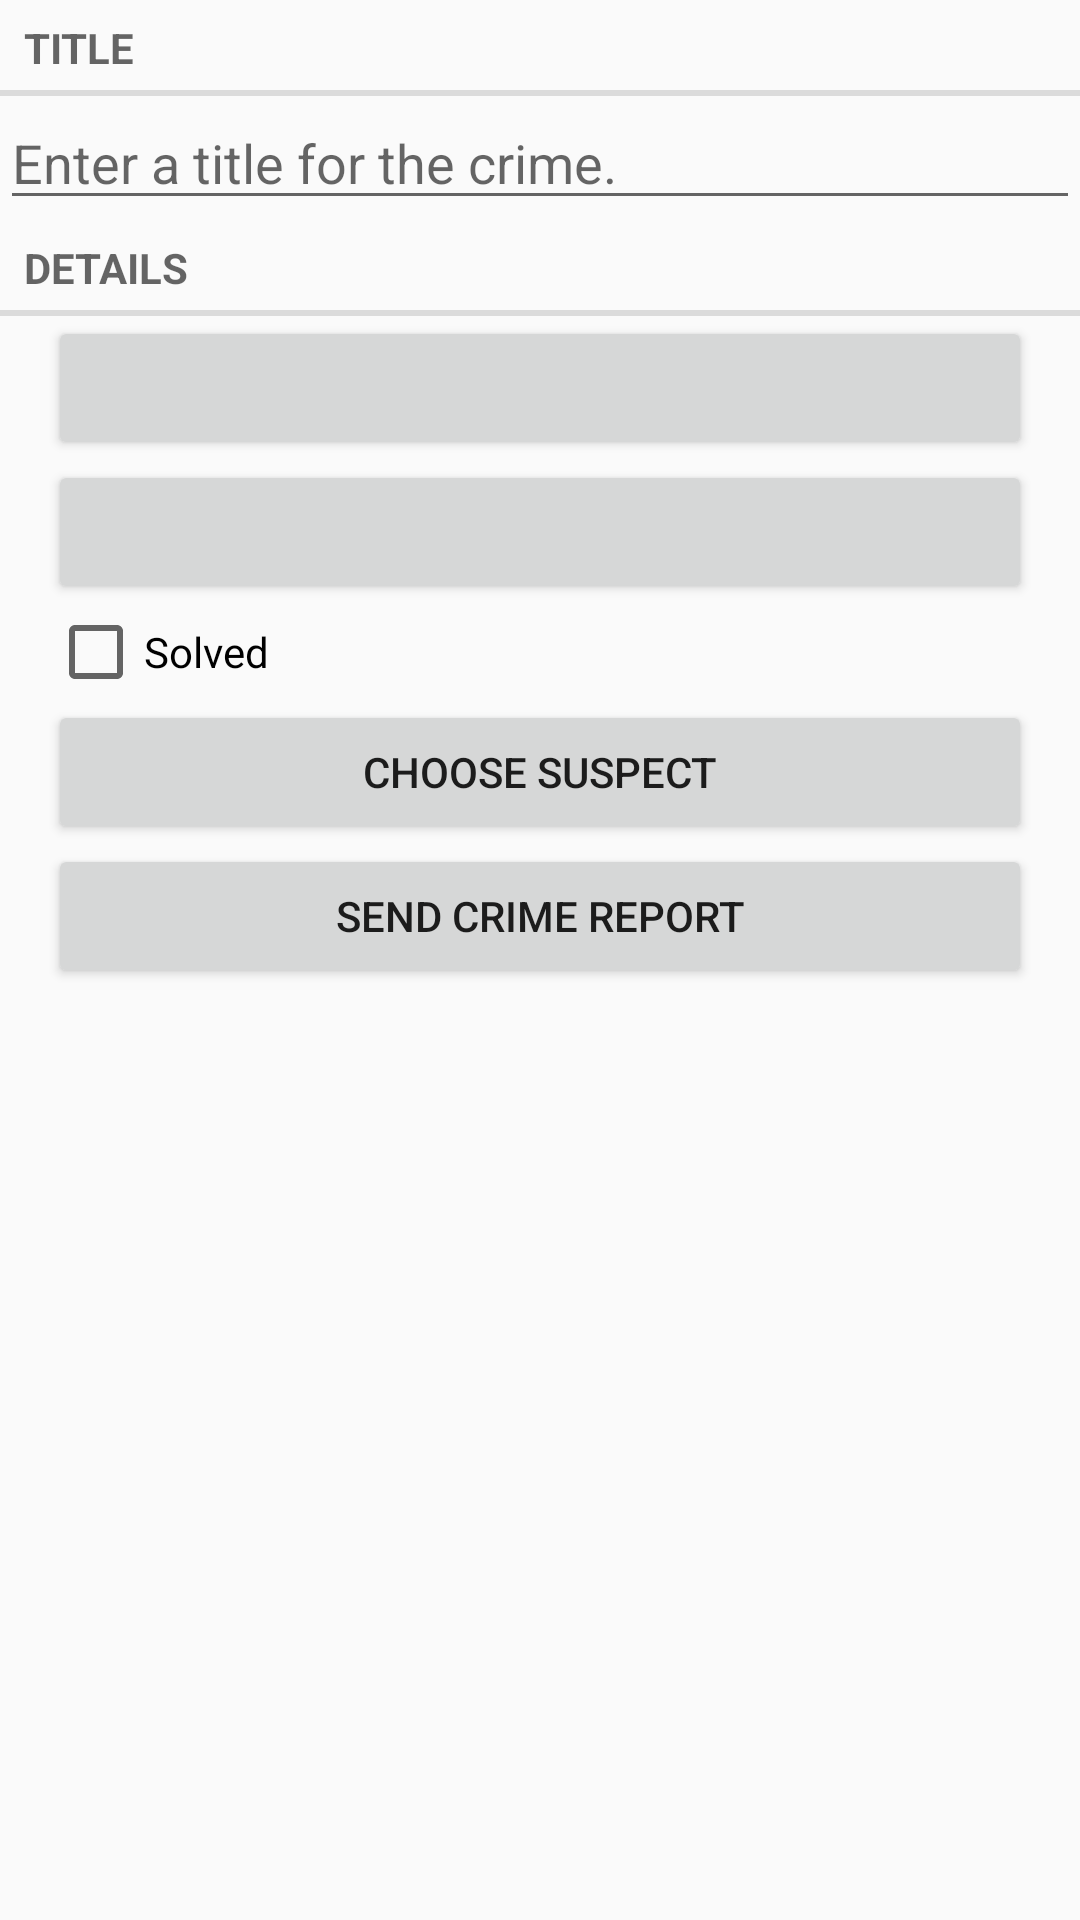

The Android layout XML behind this screen, and the referenced resources:
<!-- AndroidManifest.xml: application theme AppTheme -->
<!-- res/layout/fragment_crime.xml -->
<?xml version="1.0" encoding="utf-8"?>
<LinearLayout xmlns:android="http://schemas.android.com/apk/res/android"
              android:orientation="vertical"
              android:layout_width="match_parent"
              android:layout_height="match_parent">
    <TextView
        android:layout_width="match_parent"
        android:layout_height="wrap_content"
        android:text="@string/crime_title_label"
        style="?android:listSeparatorTextViewStyle"/>

    <EditText
        android:id="@+id/crime_title"
        android:layout_width="match_parent"
        android:layout_height="wrap_content"
        android:hint="@string/crime_title_hint"/>

    <TextView
        android:layout_width="match_parent"
        android:layout_height="wrap_content"
        android:text="@string/crime_details_label"
        style="?android:listSeparatorTextViewStyle"/>

    <Button
        android:id="@+id/crime_date"
        android:layout_width="match_parent"
        android:layout_height="wrap_content"
        android:layout_marginLeft="16dp"
        android:layout_marginRight="16dp"/>

    <Button
        android:id="@+id/crime_time"
        android:layout_width="match_parent"
        android:layout_height="wrap_content"
        android:layout_marginLeft="16dp"
        android:layout_marginRight="16dp"/>

    <CheckBox
        android:id="@+id/crime_solved"
        android:layout_width="match_parent"
        android:layout_height="wrap_content"
        android:layout_marginLeft="16dp"
        android:layout_marginRight="16dp"
        android:text="@string/crime_solved_label"/>

    <Button
        android:id="@+id/crime_suspect"
        android:layout_width="match_parent"
        android:layout_height="wrap_content"
        android:layout_marginLeft="16dp"
        android:layout_marginRight="16dp"
        android:text="@string/crime_suspect_text"/>

    <Button
        android:id="@+id/crime_report"
        android:layout_width="match_parent"
        android:layout_height="wrap_content"
        android:layout_marginLeft="16dp"
        android:layout_marginRight="16dp"
        android:text="@string/crime_report_text"/>

</LinearLayout>
<!-- resources referenced by this layout -->
<resources>
  <string name="crime_details_label">Details</string>
  <string name="crime_report_text">Send Crime Report</string>
  <string name="crime_solved_label">Solved</string>
  <string name="crime_suspect_text">Choose Suspect</string>
  <string name="crime_title_hint">Enter a title for the crime.</string>
  <string name="crime_title_label">Title</string>
  <style name="AppTheme" parent="Theme.AppCompat.Light.DarkActionBar" />
</resources>
